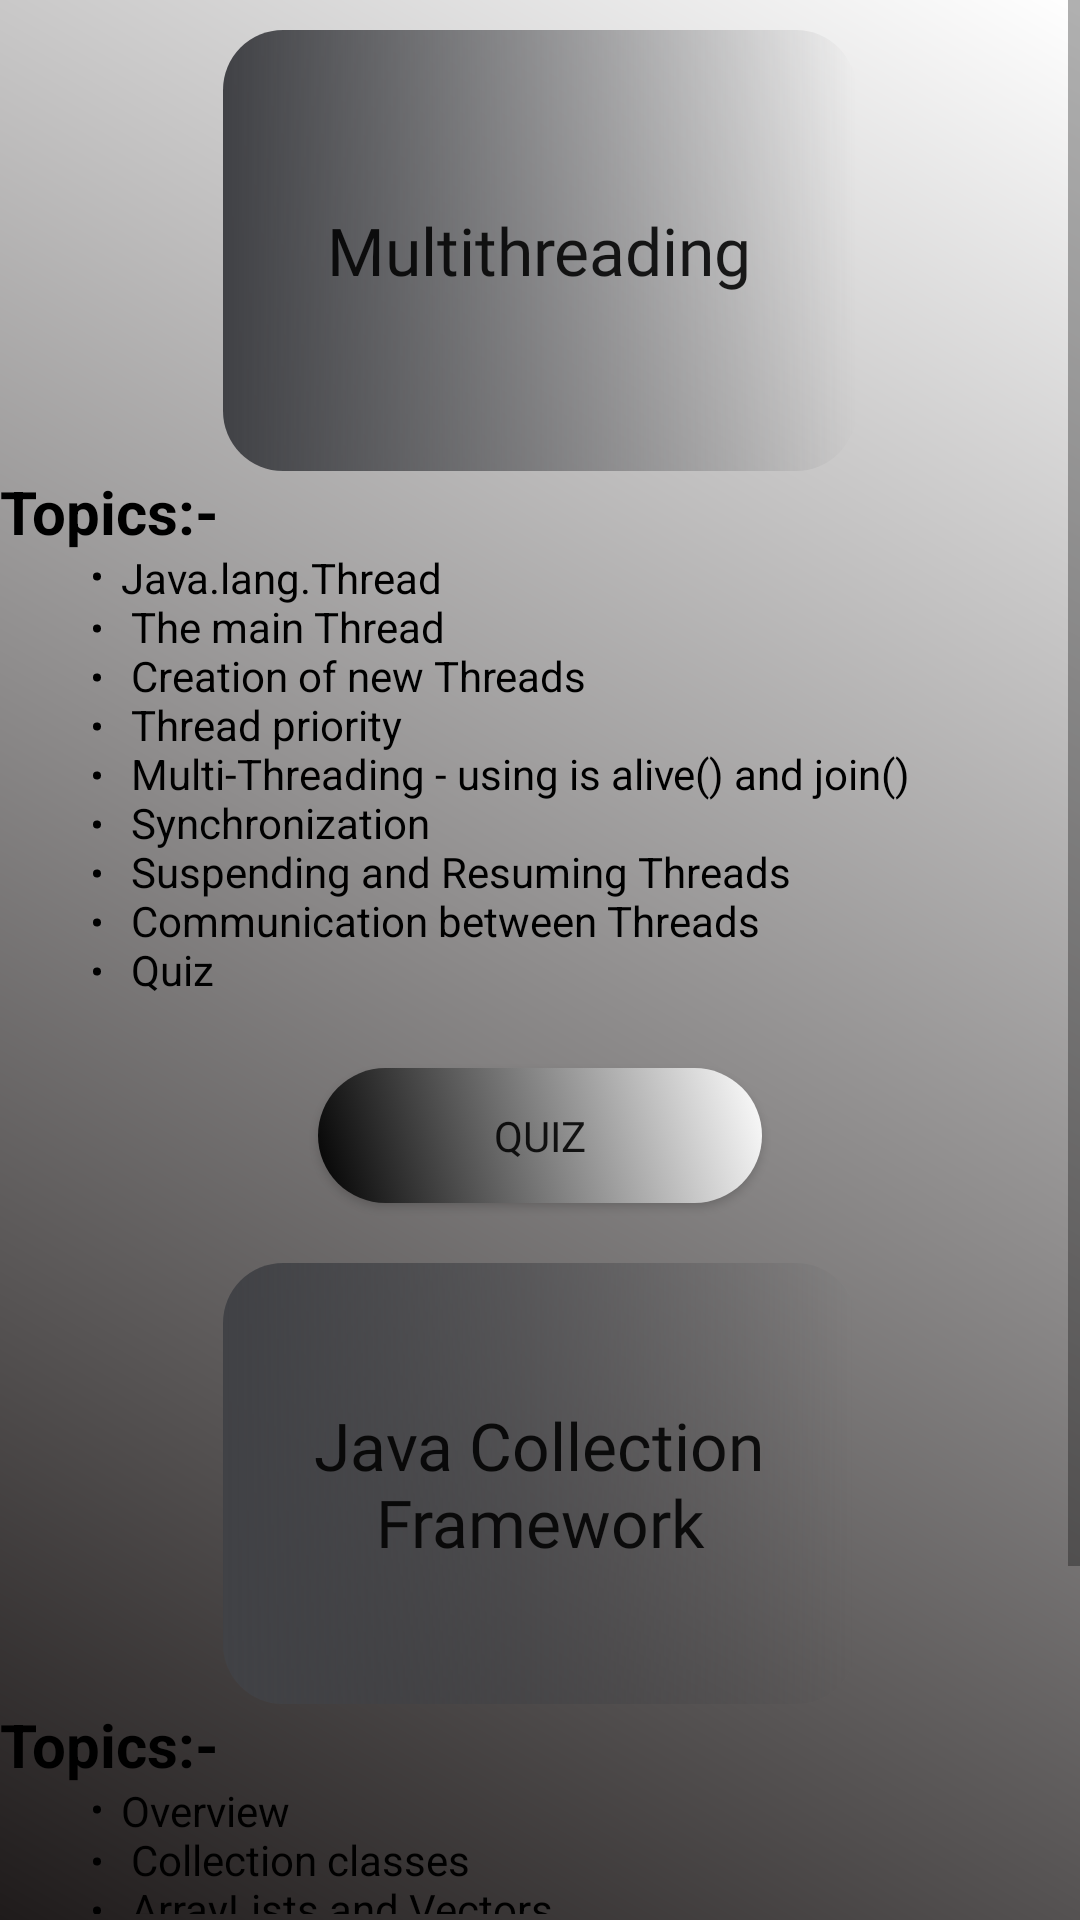

The Android layout XML behind this screen, and the referenced resources:
<!-- AndroidManifest.xml: application theme Theme.AppCompat.Light.DarkActionBar -->
<!-- res/layout/activity_unit4_activity.xml -->
<?xml version="1.0" encoding="utf-8"?>
<RelativeLayout xmlns:android="http://schemas.android.com/apk/res/android"
    xmlns:app="http://schemas.android.com/apk/res-auto"
    xmlns:tools="http://schemas.android.com/tools"
    android:layout_width="match_parent"
    android:layout_height="match_parent"
    android:orientation="vertical"
    android:background="#ffffff"
    tools:context=".unit4_activity">

    <ScrollView
        android:layout_width="match_parent"
        android:layout_height="match_parent"
        android:background="@drawable/content_style">

    <LinearLayout
        android:layout_width="match_parent"
        android:layout_height="wrap_content"
        android:orientation="vertical">

        <Button
            android:id="@+id/Button5"
            style="?android:actionBarStyle"
            android:layout_width="211dp"
            android:layout_height="147dp"
            android:layout_marginTop="10sp"
            android:background="@drawable/topic_style"
            android:fontFamily="@font/galindo"
            android:text="Multithreading"
            android:textAlignment="center"
            android:layout_gravity="center"
            android:textSize="22sp" />

        <TextView
        android:id="@+id/textView27"
        android:layout_width="126dp"
        android:layout_height="26dp" android:textColor="@color/colorBlack"
        android:text="Topics:-"
        android:textSize="20sp"
        android:textStyle="bold" />

    <TextView
        android:id="@+id/textView28"
        android:layout_width="329dp"
        android:layout_height="163dp"
        android:textColor="@color/colorBlack"
        android:text="@string/list8"
        android:layout_gravity="end" />

        <Button
            android:id="@+id/btnQuiz"
            android:layout_width="148dp"
            android:layout_height="45dp"
            android:layout_gravity="center"
            android:background="@drawable/quiz_button"
            android:text="Quiz"
            android:fontFamily="@font/galindo"
            android:layout_marginBottom="10sp"
            android:layout_marginTop="10sp" />


        <Button
            android:id="@+id/Button6"
            style="?android:actionBarStyle"
            android:layout_marginTop="10sp"
            android:layout_width="211dp"
            android:layout_height="147dp"
            android:background="@drawable/topic_style"
            android:fontFamily="@font/galindo"
            android:text="Java Collection Framework"
            android:textAlignment="center"
            android:layout_gravity="center"
            android:textSize="22sp" />

    <TextView
        android:id="@+id/textView30"
        android:layout_width="126dp"
        android:layout_height="26dp"
        android:textColor="@color/colorBlack"
        android:text="Topics:-"
        android:textSize="20sp"
        android:textStyle="bold" />

        <TextView
            android:id="@+id/textView31"
            android:layout_width="329dp"
            android:layout_height="123dp"
            android:layout_gravity="end"
            android:textColor="@color/colorBlack"
            android:text="@string/list9" />

        <Button
            android:id="@+id/btnQuiz1"
            android:layout_width="148dp"
            android:layout_height="45dp"
            android:layout_gravity="center"
            android:background="@drawable/quiz_button"
            android:text="Quiz"
            android:fontFamily="@font/galindo"
            android:layout_marginBottom="10sp"
            android:layout_marginTop="10sp" />

        </LinearLayout>

    </ScrollView>
</RelativeLayout>
<!-- resources referenced by this layout -->
<resources>
  <color name="colorBlack">#000000</color>
  <!-- drawable content_style (drawable) -->
  <?xml version="1.0" encoding="utf-8"?>
  <shape android:shape="rectangle" xmlns:android="http://schemas.android.com/apk/res/android">
      <padding android:bottom="2dp"/>
      <gradient android:angle="45" android:startColor="#1f1b1b" android:endColor="#ffffff"/>
  </shape>
  <!-- drawable quiz_button (drawable) -->
  <?xml version="1.0" encoding="utf-8"?>
  <selector xmlns:android="http://schemas.android.com/apk/res/android">
      <item
          android:drawable="@drawable/quizbutton_style"
          android:state_pressed="true"/>
      <item
          android:drawable="@drawable/quizbutton_design"/>
  </selector>
  <!-- drawable topic_style (drawable) -->
  <?xml version="1.0" encoding="utf-8"?>
  <shape android:shape="rectangle" xmlns:android="http://schemas.android.com/apk/res/android">
      <corners android:radius="20dp"/>
      <padding android:bottom="20dp" android:left="10dp" android:right="10dp" android:top="10dp"/>
      <gradient android:angle="0"
          android:startColor="#404145" />
  </shape>
  <string name="list8">
          <li> Java.lang.Thread</li>\n
          <li> The main Thread</li>\n
          <li> Creation of new Threads</li>\n
          <li> Thread priority</li>\n
          <li> Multi-Threading - using is alive() and join()</li>\n
          <li> Synchronization</li>\n
          <li> Suspending and Resuming Threads</li>\n
          <li> Communication between Threads</li>\n
          <li> Quiz</li>\n
      </string>
  <string name="list9">
          <li> Overview</li>\n
          <li> Collection classes</li>\n
          <li> ArrayLists and Vectors</li>\n
          <li> HashTable and Stack</li>\n
          <li> Enumerator and Iterator</li>\n
          <li> StringTokenizer and Scanner</li>\n
          <li> Quiz</li>\n
      </string>
  <!-- drawable quizbutton_style (drawable) -->
  <?xml version="1.0" encoding="utf-8"?>
  <shape android:shape="rectangle" xmlns:android="http://schemas.android.com/apk/res/android">
      <corners android:radius="1000dp"/>
      <padding android:bottom="10dp" android:left="10dp" android:right="10dp" android:top="10dp"/>
      <gradient android:angle="45"
          android:startColor="#ffffff"
          android:endColor="#000000"/>
  </shape>
  <!-- drawable quizbutton_design (drawable) -->
  <?xml version="1.0" encoding="utf-8"?>
  <shape xmlns:android="http://schemas.android.com/apk/res/android">
      <corners android:radius="1000sp"/>
      <padding android:bottom="10dp" android:left="10dp" android:right="10dp" android:top="10dp"/>
      <gradient android:angle="45"
          android:startColor="#000000"
          android:endColor="#ffffff"/>
  </shape>
</resources>
